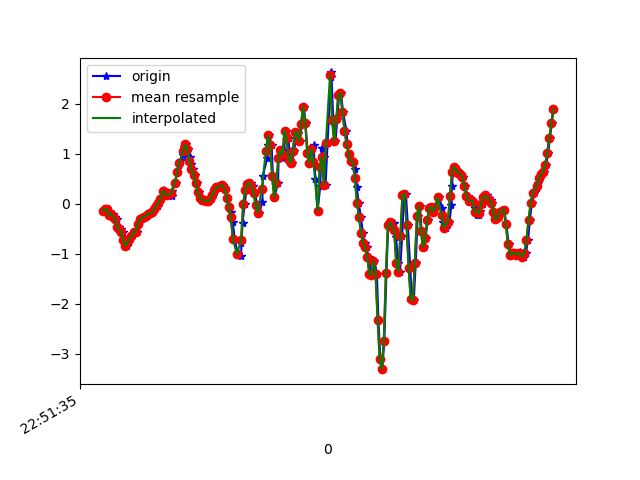

The data file committed next to this chart (first rows):
1617835895723, 531539343283225, -0.14713772, -0.0151938405, 0.23833436
1617835895752, 531539362339929, -0.1007, -0.1166, 0.2554
1617835895767, 531539381371817, -0.1142, -0.1618, 0.2041
1617835895782, 531539400403705, -0.1985, -0.09461, 0.1882
1617835895799, 531539419460409, -0.2571, -0.05795, 0.1443
1617835895818, 531539438426777, -0.1997, 0.4625, 0.143
1617835895837, 531539457452489, -0.273, 0.1094, 0.2371
1617835895859, 531539476503001, -0.3047, 0.4601, 0.2725
1617835895875, 531539495528697, -0.4623, 0.3171, 0.424
1617835895897, 531539514554361, -0.5149, 0.00191, 0.4851
1617835895914, 531539533596889, -0.5601, 0.4075, 0.6036
1617835895936, 531539552622041, -0.7323, -0.152, 0.7466
1617835895952, 531539571671993, -0.8423, 0.3135, 0.7527
1617835895976, 531539590697145, -0.7702, 0.4173, 0.8639
1617835895989, 531539609747097, -0.7055, 0.03612, 0.8504
1617835896008, 531539628772249, -0.6529, 0.3978, 0.8297
1617835896028, 531539647758521, -0.5747, -0.0604, 0.881
1617835896051, 531539666780377, -0.565, 0.1375, 0.7783
1617835896066, 531539685802201, -0.4147, 0.4466, 0.738
1617835896084, 531539704848857, -0.317, 0.4356, 0.705
1617835896104, 531539723870681, -0.284, 0.278, 0.6268
1617835896123, 531539742920793, -0.2608, 0.1986, 0.5609
1617835896149, 531539761942809, -0.2437, 0.2157, 0.501
1617835896161, 531539780989593, -0.2107, 0.2023, 0.4326
1617835896180, 531539800011545, -0.1887, 0.1571, 0.3678
1617835896206, 531539819058329, -0.1704, 0.1351, 0.2909
1617835896224, 531539838064473, -0.1093, 0.1461, 0.198
1617835896255, 531539857085913, -0.04329, 0.1351, 0.09906
1617835896262, 531539876132121, 0.02024, 0.151, -0.009677
1617835896286, 531539895153433, 0.1021, 0.1913, -0.116
1617835896302, 531539914199641, 0.2218, 0.1461, -0.2076
1617835896319, 531539933221081, 0.2768, 0.00191, -0.2711
1617835896338, 531539952256089, 0.2353, -0.1398, -0.3713
1617835896356, 531539971277081, 0.1656, -0.2608, -0.5081
1617835896389, 531539990445455, 0.1607, -0.3939, -0.6682
1617835896392, 531540009466447, 0.2463, -0.4623, -0.9028
1617835896426, 531540028487503, 0.4222, -0.3744, -1.218
1617835896440, 531540047528143, 0.625, -0.2266, -1.547
1617835896464, 531540066548943, 0.7728, -0.1789, -1.823
1617835896476, 531540085594639, 0.8632, -0.2143, -2.046
1617835896502, 531540104615567, 0.9817, -0.1899, -2.21
1617835896512, 531540123661199, 1.131, -0.1142, -2.274
1617835896530, 531540142672399, 1.191, -0.1728, -2.242
1617835896549, 531540161692943, 1.098, -0.3988, -2.146
1617835896561, 531540180738383, 0.9365, -0.6419, -2.028
1617835896579, 531540199759055, 0.7887, -0.7446, -1.919
1617835896598, 531540218804431, 0.6836, -0.7287, -1.825
1617835896618, 531540237825039, 0.5749, -0.7507, -1.745
1617835896636, 531540256834767, 0.4124, -0.7959, -1.682
1617835896655, 531540275879887, 0.2402, -0.7934, -1.626
1617835896674, 531540294900303, 0.1204, -0.6981, -1.559
1617835896695, 531540313945551, 0.074, -0.5528, -1.472
1617835896712, 531540332965967, 0.063, -0.4428, -1.357
1617835896732, 531540351976655, 0.05689, -0.3707, -1.203
1617835896751, 531540371021647, 0.052, -0.2889, -1.02
1617835896769, 531540390041807, 0.0911, -0.1887, -0.8172
1617835896788, 531540409086799, 0.1705, -0.07628, -0.6059
1617835896808, 531540428106959, 0.2695, 0.01901, -0.3713
1617835896827, 531540447112911, 0.3281, 0.08865, -0.1123
1617835896849, 531540466157519, 0.3416, 0.1827, 0.176
1617835896864, 531540485177423, 0.3587, 0.2829, 0.4766
... 169 more rows
